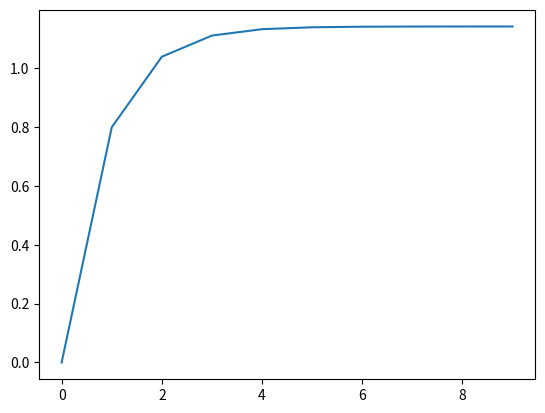

This chart was generated by the following Python code:
import numpy as np
import matplotlib.pyplot as plt



def get_trajectory(x, y, stim):

    trajectory = []
    current_state = x
    for x in range(10):
        trajectory.append(current_state)
        current_state = current_state * y
        current_state = current_state + stim

    plt.plot(trajectory)
    plt.show()



y = 0.3
initial_state = 0
stim = 0.8

get_trajectory(initial_state, y, stim)
